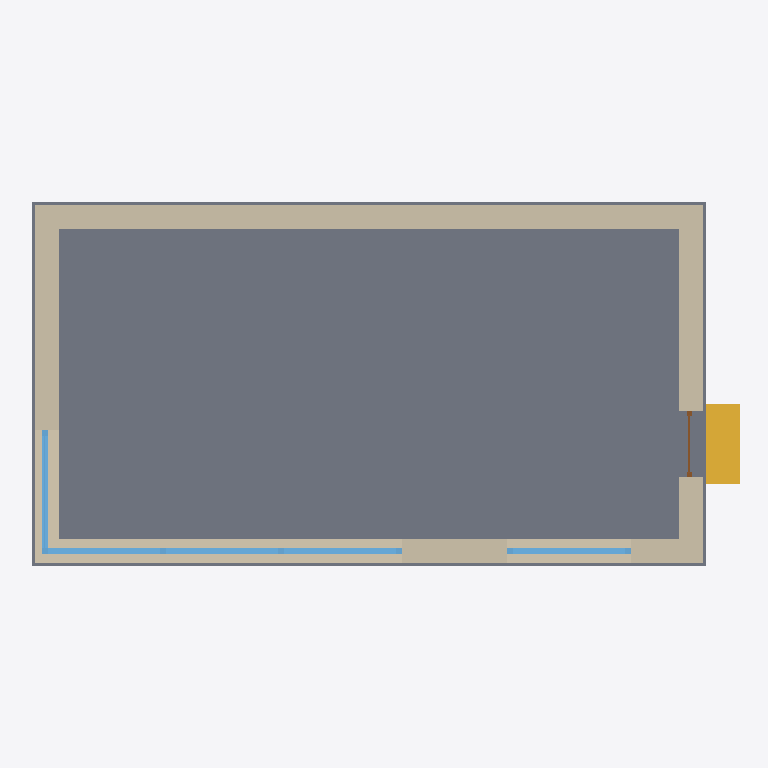
Plan cut of the same IFC building model at storey 'Ebene 1' (level 0.00 m, cut at 1.40 m), seen from above with north up, elements coloured by IFC class: 5 windows (light blue), 4 walls (beige), 1 slab (grey), 1 stair (yellow), 1 door (brown). Cut surfaces are drawn darker.
Extent 10.7 m × 5.8 m × 7.8 m (x, y, z). Storeys (1): Ebene 1 at 0.00 m. Elements (13): 5 IfcWindow, 4 IfcWallStandardCase, 1 IfcDoor, 1 IfcRoof, 1 IfcSlab, 1 IfcStair.

HEADER;
FILE_DESCRIPTION(('ViewDefinition [CoordinationView]'),'2;1');
FILE_NAME('Projektnummer','2017-11-09T13:03:29',(''),(''),'The EXPRESS Data Manager Version 5.02.0100.07 : 28 Aug 2013','20150714_1515(x64) - Exporter 16.0.490.0 - Default UI','');
FILE_SCHEMA(('IFC2X3'));
ENDSEC;
DATA;
#95=IFCPROJECT('2Xw1_iVsn7OudAGdIJr3pp',#41,'Projektnummer',$,$,'Projektname','Projektstatus',(#84,#92),#79);
#5248=IFCSITE('3qGRFo0c5BxujvFRbsxaUk',#41,'Oberfläche:376012',$,'',#5247,#5244,$,.ELEMENT.,$,$,$,$,$);
#105=IFCBUILDING('0p2L3tKq51ButuzllYUFTK',#41,'',$,$,#32,$,'',.ELEMENT.,$,$,$);
#114=IFCBUILDINGSTOREY('3ZyhMqOs98Tu2nTB0nrehm',#41,'Ebene 1',$,$,#112,$,'Ebene 1',.ELEMENT.,0.0);
#207=IFCSLAB('1NJPDRc3DDJh7rTsFCiSGq',#41,'Footing:Footing:375262',$,'Footing:Footing',#185,#205,'375262',.FLOOR.);
#5304=IFCWALLSTANDARDCASE('2QWXTZZeTC6Bkze5LSo5bN',#41,'North wall',$,'Basiswand:South wall:375916',#5284,#5302,'376313');
#1631=IFCWALLSTANDARDCASE('2tHa09veL10P9$ol9urWrT',#41,'South wall',$,'Basiswand:South wall:375916',#1611,#1629,'375976');
#1279=IFCWALLSTANDARDCASE('2DLuRGS9n41v3mwi$qFb98',#41,'West wall',$,'Basiswand:South wall:375916',#1252,#1277,'375930');
#1508=IFCWALLSTANDARDCASE('0_LDtxH_XBNOcVliPeWOvq',#41,'East wall',$,'Basiswand:South wall:375916',#1488,#1506,'375954');
#444=IFCSTAIR('2JqwG5st96ThAxHQtEXZSJ',#41,' 2355:2355:375316',$,' 2355: 2355:375314',#435,$,'375316',.NOTDEFINED.);
#596=IFCWINDOW('0DBW2HlRD0pwHbr5lqECOM',#41,' 2502:2502:375333',$,'2502',#595,#592,'375333',1600.0,1860.0);
#1041=IFCWINDOW('0DBW2HlRD0pwHbr5lqECRs',#41,' 2728:2728:375493',$,'2728',#1040,#1037,'375493',1600.0,1860.0);
#745=IFCWINDOW('0DBW2HlRD0pwHbr5lqECPe',#41,' 2584:2584:375387',$,'2584',#744,#741,'375387',1600.0,1860.0);
#893=IFCWINDOW('0DBW2HlRD0pwHbr5lqECQZ',#41,' 2656:2656:375440',$,'2656',#892,#889,'375440',1600.0,1860.0);
#1189=IFCWINDOW('0DBW2HlRD0pwHbr5lqECR9',#41,' 2800:2800:375546',$,'2800',#1188,#1185,'375546',1600.0,90.0000000000001);
#5424=IFCDOOR('14fJQk5KjC6AmMSkpZnWCw',#41,' 2434:2434:376314',$,'2434',#5802,#5418,'376314',1000.0,2200.0);
ENDSEC;